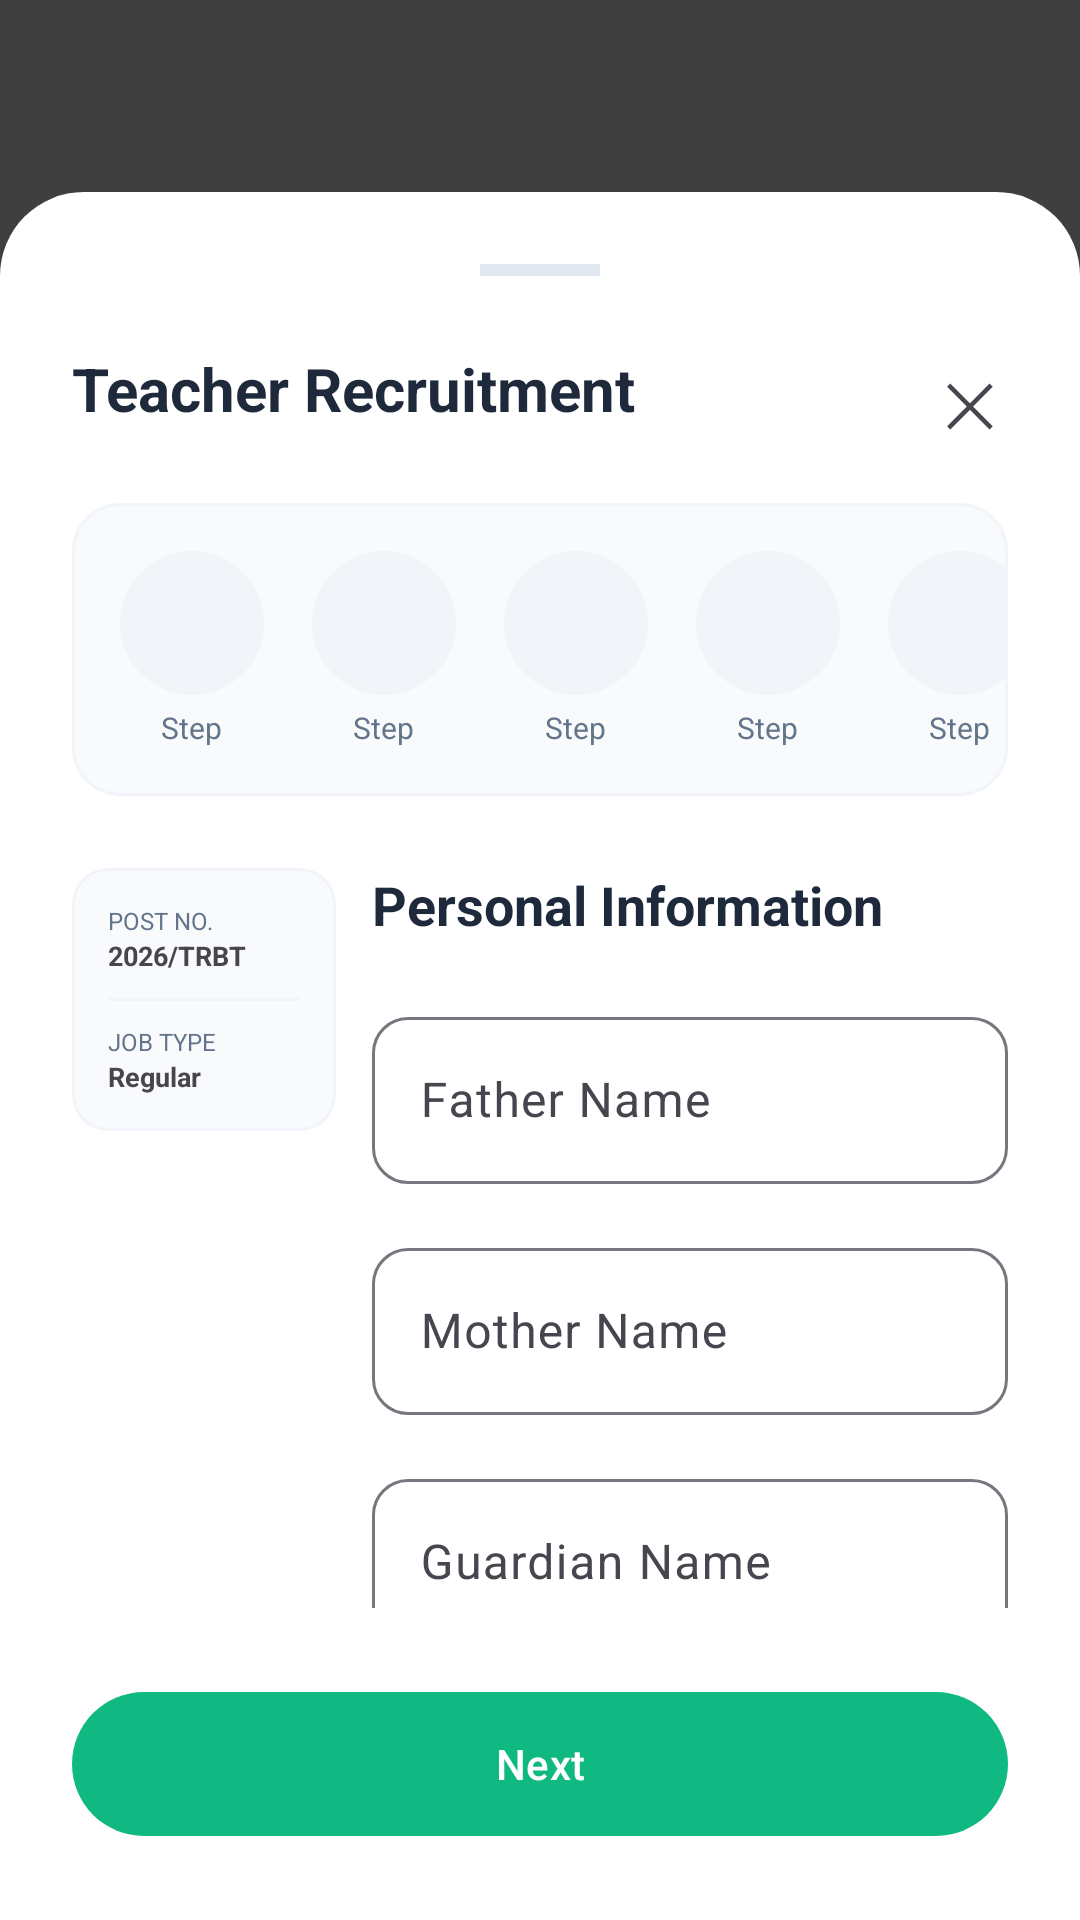

Produce the Android XML layout that renders to this screen, including the resource entries it uses.
<!-- AndroidManifest.xml: activity theme Theme.Transparent.Dashboard -->
<!-- res/layout/activity_apply_wizard.xml -->
<?xml version="1.0" encoding="utf-8"?>
<FrameLayout xmlns:android="http://schemas.android.com/apk/res/android"
    xmlns:app="http://schemas.android.com/apk/res-auto"
    android:layout_width="match_parent"
    android:layout_height="match_parent"
    android:background="#80000000">

    <LinearLayout
        android:layout_width="match_parent"
        android:layout_height="match_parent"
        android:layout_marginTop="64dp"
        android:layout_gravity="bottom"
        android:background="@drawable/bg_settings_card"
        android:orientation="vertical"
        android:padding="24dp">

        <View
            android:layout_width="40dp"
            android:layout_height="4dp"
            android:layout_gravity="center"
            android:layout_marginBottom="24dp"
            android:background="#E2E8F0"/>

        <RelativeLayout
            android:layout_width="match_parent"
            android:layout_height="wrap_content"
            android:layout_marginBottom="16dp">
            <TextView android:id="@+id/tvWizardTitle" android:layout_width="wrap_content" android:layout_height="wrap_content" android:text="Teacher Recruitment" android:textSize="20sp" android:textStyle="bold" android:textColor="@color/text_primary"/>
            <TextView android:layout_width="wrap_content" android:layout_height="wrap_content" android:layout_alignParentEnd="true" android:text="✕" android:textSize="20sp" android:padding="4dp" android:onClick="closeWizard"/>
        </RelativeLayout>

        
        <com.google.android.material.card.MaterialCardView
            android:layout_width="match_parent"
            android:layout_height="wrap_content"
            android:layout_marginBottom="24dp"
            app:cardCornerRadius="16dp"
            app:cardElevation="0dp"
            app:strokeWidth="1dp"
            app:strokeColor="#F1F5F9"
            app:cardBackgroundColor="#F8FAFC">

            <HorizontalScrollView
                android:layout_width="match_parent"
                android:layout_height="wrap_content"
                android:scrollbars="none">
                <LinearLayout
                    android:layout_width="wrap_content"
                    android:layout_height="wrap_content"
                    android:orientation="horizontal"
                    android:padding="8dp">
                    <include layout="@layout/item_step_indicator" android:id="@+id/step1" />
                    <include layout="@layout/item_step_indicator" android:id="@+id/step2" />
                    <include layout="@layout/item_step_indicator" android:id="@+id/step3" />
                    <include layout="@layout/item_step_indicator" android:id="@+id/step4" />
                    <include layout="@layout/item_step_indicator" android:id="@+id/step5" />
                    <include layout="@layout/item_step_indicator" android:id="@+id/step6" />
                    <include layout="@layout/item_step_indicator" android:id="@+id/step7" />
                </LinearLayout>
            </HorizontalScrollView>
        </com.google.android.material.card.MaterialCardView>

        <LinearLayout
            android:layout_width="match_parent"
            android:layout_height="0dp"
            android:layout_weight="1"
            android:orientation="horizontal">

            
            <LinearLayout
                android:layout_width="100dp"
                android:layout_height="match_parent"
                android:orientation="vertical"
                android:paddingEnd="12dp">

                <com.google.android.material.card.MaterialCardView
                    android:layout_width="match_parent"
                    android:layout_height="wrap_content"
                    app:cardCornerRadius="12dp"
                    app:cardElevation="0dp"
                    app:strokeWidth="1dp"
                    app:strokeColor="#F1F5F9"
                    app:cardBackgroundColor="#F8FAFC">
                    <LinearLayout android:padding="12dp" android:orientation="vertical" android:layout_width="match_parent" android:layout_height="wrap_content">
                        <TextView android:text="POST NO." android:textSize="8sp" android:textColor="@color/text_secondary" android:layout_width="wrap_content" android:layout_height="wrap_content"/>
                        <TextView android:text="2026/TRBT" android:textSize="9sp" android:textStyle="bold" android:layout_width="wrap_content" android:layout_height="wrap_content"/>
                        <View android:layout_width="match_parent" android:layout_height="1dp" android:background="#F1F5F9" android:layout_marginVertical="8dp"/>
                        <TextView android:text="JOB TYPE" android:textSize="8sp" android:textColor="@color/text_secondary" android:layout_width="wrap_content" android:layout_height="wrap_content"/>
                        <TextView android:text="Regular" android:textSize="9sp" android:textStyle="bold" android:layout_width="wrap_content" android:layout_height="wrap_content"/>
                    </LinearLayout>
                </com.google.android.material.card.MaterialCardView>
            </LinearLayout>

            <androidx.core.widget.NestedScrollView
                android:layout_width="0dp"
                android:layout_height="match_parent"
                android:layout_weight="1">

                <LinearLayout
                    android:id="@+id/wizardContainer"
                    android:layout_width="match_parent"
                    android:layout_height="wrap_content"
                    android:orientation="vertical">

                    
                    <LinearLayout
                        android:id="@+id/layoutStep1"
                        android:layout_width="match_parent"
                        android:layout_height="wrap_content"
                        android:orientation="vertical">
                        <TextView android:layout_width="wrap_content" android:layout_height="wrap_content" android:text="Personal Information" android:textStyle="bold" android:textSize="18sp" android:textColor="@color/text_primary" android:layout_marginBottom="20dp"/>

                        <com.google.android.material.textfield.TextInputLayout
                            style="@style/Widget.Material3.TextInputLayout.OutlinedBox"
                            android:layout_width="match_parent"
                            android:layout_height="wrap_content"
                            android:hint="Father Name"
                            android:layout_marginBottom="16dp"
                            app:startIconDrawable="@drawable/ic_person_24"
                            app:startIconTint="@color/text_secondary"
                            app:boxCornerRadiusTopStart="12dp"
                            app:boxCornerRadiusTopEnd="12dp"
                            app:boxCornerRadiusBottomStart="12dp"
                            app:boxCornerRadiusBottomEnd="12dp">
                            <com.google.android.material.textfield.TextInputEditText android:layout_width="match_parent" android:layout_height="wrap_content"/>
                        </com.google.android.material.textfield.TextInputLayout>

                        <com.google.android.material.textfield.TextInputLayout
                            style="@style/Widget.Material3.TextInputLayout.OutlinedBox"
                            android:layout_width="match_parent"
                            android:layout_height="wrap_content"
                            android:hint="Mother Name"
                            android:layout_marginBottom="16dp"
                            app:startIconDrawable="@drawable/ic_person_24"
                            app:startIconTint="@color/text_secondary"
                            app:boxCornerRadiusTopStart="12dp"
                            app:boxCornerRadiusTopEnd="12dp"
                            app:boxCornerRadiusBottomStart="12dp"
                            app:boxCornerRadiusBottomEnd="12dp">
                            <com.google.android.material.textfield.TextInputEditText android:layout_width="match_parent" android:layout_height="wrap_content"/>
                        </com.google.android.material.textfield.TextInputLayout>

                        <com.google.android.material.textfield.TextInputLayout
                            style="@style/Widget.Material3.TextInputLayout.OutlinedBox"
                            android:layout_width="match_parent"
                            android:layout_height="wrap_content"
                            android:hint="Guardian Name"
                            android:layout_marginBottom="16dp"
                            app:startIconDrawable="@drawable/ic_person_24"
                            app:startIconTint="@color/text_secondary"
                            app:boxCornerRadiusTopStart="12dp"
                            app:boxCornerRadiusTopEnd="12dp"
                            app:boxCornerRadiusBottomStart="12dp"
                            app:boxCornerRadiusBottomEnd="12dp">
                            <com.google.android.material.textfield.TextInputEditText android:layout_width="match_parent" android:layout_height="wrap_content"/>
                        </com.google.android.material.textfield.TextInputLayout>

                        <com.google.android.material.textfield.TextInputLayout
                            style="@style/Widget.Material3.TextInputLayout.OutlinedBox"
                            android:layout_width="match_parent"
                            android:layout_height="wrap_content"
                            android:hint="Date of Birth"
                            android:layout_marginBottom="16dp"
                            app:startIconDrawable="@drawable/ic_info_24"
                            app:startIconTint="@color/text_secondary"
                            app:boxCornerRadiusTopStart="12dp"
                            app:boxCornerRadiusTopEnd="12dp"
                            app:boxCornerRadiusBottomStart="12dp"
                            app:boxCornerRadiusBottomEnd="12dp">
                            <com.google.android.material.textfield.TextInputEditText android:layout_width="match_parent" android:layout_height="wrap_content"/>
                        </com.google.android.material.textfield.TextInputLayout>
                    </LinearLayout>

                    <TextView android:id="@+id/tvStepPlaceholder" android:layout_width="wrap_content" android:layout_height="wrap_content" android:text="Next steps..." android:visibility="gone"/>

                </LinearLayout>
            </androidx.core.widget.NestedScrollView>
        </LinearLayout>

        <LinearLayout
            android:layout_width="match_parent"
            android:layout_height="wrap_content"
            android:orientation="horizontal"
            android:layout_marginTop="24dp">
            <Button android:id="@+id/btnBack" android:layout_width="0dp" android:layout_height="56dp" android:layout_weight="1" android:text="Back" style="@style/Widget.Material3.Button.TonalButton" android:layout_marginEnd="8dp" android:visibility="gone"/>
            <Button android:id="@+id/btnNext" android:layout_width="0dp" android:layout_height="56dp" android:layout_weight="1" android:text="Next" style="@style/Widget.Material3.Button"/>
        </LinearLayout>

    </LinearLayout>
</FrameLayout>
<!-- res/layout/item_step_indicator.xml (included above) -->
<?xml version="1.0" encoding="utf-8"?>
<LinearLayout xmlns:android="http://schemas.android.com/apk/res/android"
    xmlns:app="http://schemas.android.com/apk/res-auto"
    android:layout_width="wrap_content"
    android:layout_height="wrap_content"
    android:orientation="vertical"
    android:gravity="center"
    android:padding="8dp">

    <FrameLayout
        android:layout_width="48dp"
        android:layout_height="48dp"
        android:background="@drawable/bg_profile_circle"
        android:backgroundTint="#F1F5F9">

        <ImageView
            android:id="@+id/ivStepIcon"
            android:layout_width="24dp"
            android:layout_height="24dp"
            android:layout_gravity="center"
            android:src="@drawable/ic_person_24"
            app:tint="@color/text_secondary"/>

        <View
            android:id="@+id/vStepDot"
            android:layout_width="10dp"
            android:layout_height="10dp"
            android:layout_gravity="top|end"
            android:layout_marginTop="4dp"
            android:layout_marginEnd="4dp"
            android:background="@drawable/bg_profile_circle"
            android:backgroundTint="#E2E8F0"
            android:visibility="gone"/>
    </FrameLayout>

    <TextView
        android:id="@+id/tvStepLabel"
        android:layout_width="wrap_content"
        android:layout_height="wrap_content"
        android:text="Step"
        android:textSize="10sp"
        android:textColor="@color/text_secondary"
        android:layout_marginTop="4dp"/>

</LinearLayout>
<!-- resources referenced by this layout -->
<resources>
  <color name="text_primary">#1E293B</color>
  <color name="text_secondary">#64748B</color>
  <!-- drawable bg_profile_circle (drawable) -->
  <?xml version="1.0" encoding="utf-8"?>
  <shape xmlns:android="http://schemas.android.com/apk/res/android"
      android:shape="oval">
  
      <solid android:color="#EDE7F6"/>
  
  </shape>
  <!-- drawable bg_settings_card (drawable) -->
  <?xml version="1.0" encoding="utf-8"?>
  <shape xmlns:android="http://schemas.android.com/apk/res/android">
      <solid android:color="@color/surface"/>
      <corners android:topLeftRadius="28dp" android:topRightRadius="28dp"/>
  </shape>
  <style name="Theme.Transparent.Dashboard" parent="Theme.Transparent">
          <item name="colorPrimary">@color/primary_green</item>
      </style>
  <color name="surface">#FFFFFF</color>
  <style name="Theme.Transparent" parent="Theme.Material3.Light.NoActionBar">
          <item name="android:windowIsTranslucent">true</item>
          <item name="android:windowBackground">#80000000</item>
          <item name="android:windowAnimationStyle">@null</item>
          <item name="colorPrimary">@color/primary_orange</item>
      </style>
  <color name="primary_green">#10B981</color>
  <color name="primary_orange">#F97316</color>
</resources>
